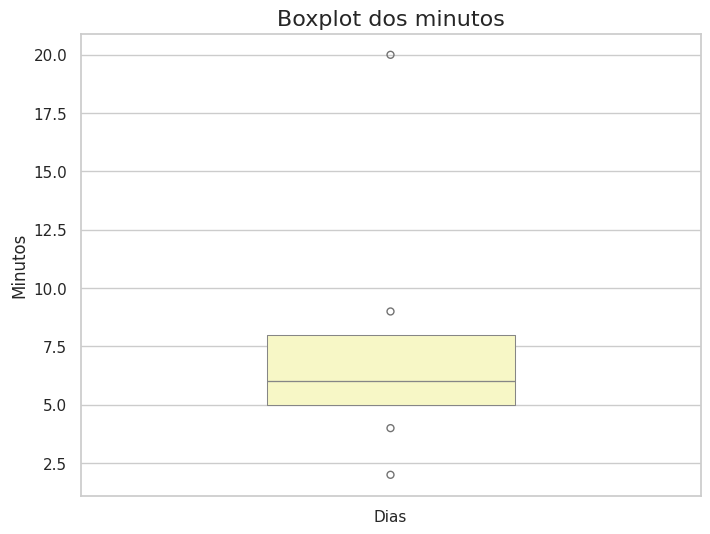

Reproduce this figure in Python.
import pandas as pd
import matplotlib.pyplot as plt
import seaborn as sns

dias = [5, 6, 2, 8, 7, 20, 9, 6, 4]
df = pd.DataFrame({'Dias':dias})
print(df)


q1 = df['Dias'].quantile(0.25)
print(f"Primeiro Quartil: {q1}")

q2 = df['Dias'].quantile(0.5)
print(f"Segundo Quartil(Mediana): {q2}")

q3 = df['Dias'].quantile(0.75)
print(f"Terceiro Quartil: {q3}")

resultado = pd.DataFrame([{
    "Primeiro Quartil":q1,
    "Segundo Quartil(Mediana)":q2,
    "Terceiro Quartil":q3
}])

print(resultado)

plt.figure(figsize=(8,6))
sns.set_theme(style="whitegrid")
ax = sns.boxenplot(data=df, orient='v', width=0.4, palette='Spectral')

ax.set_title('Boxplot dos minutos', fontsize=16)
ax.set_ylabel('Minutos', fontsize=12)
plt.show()